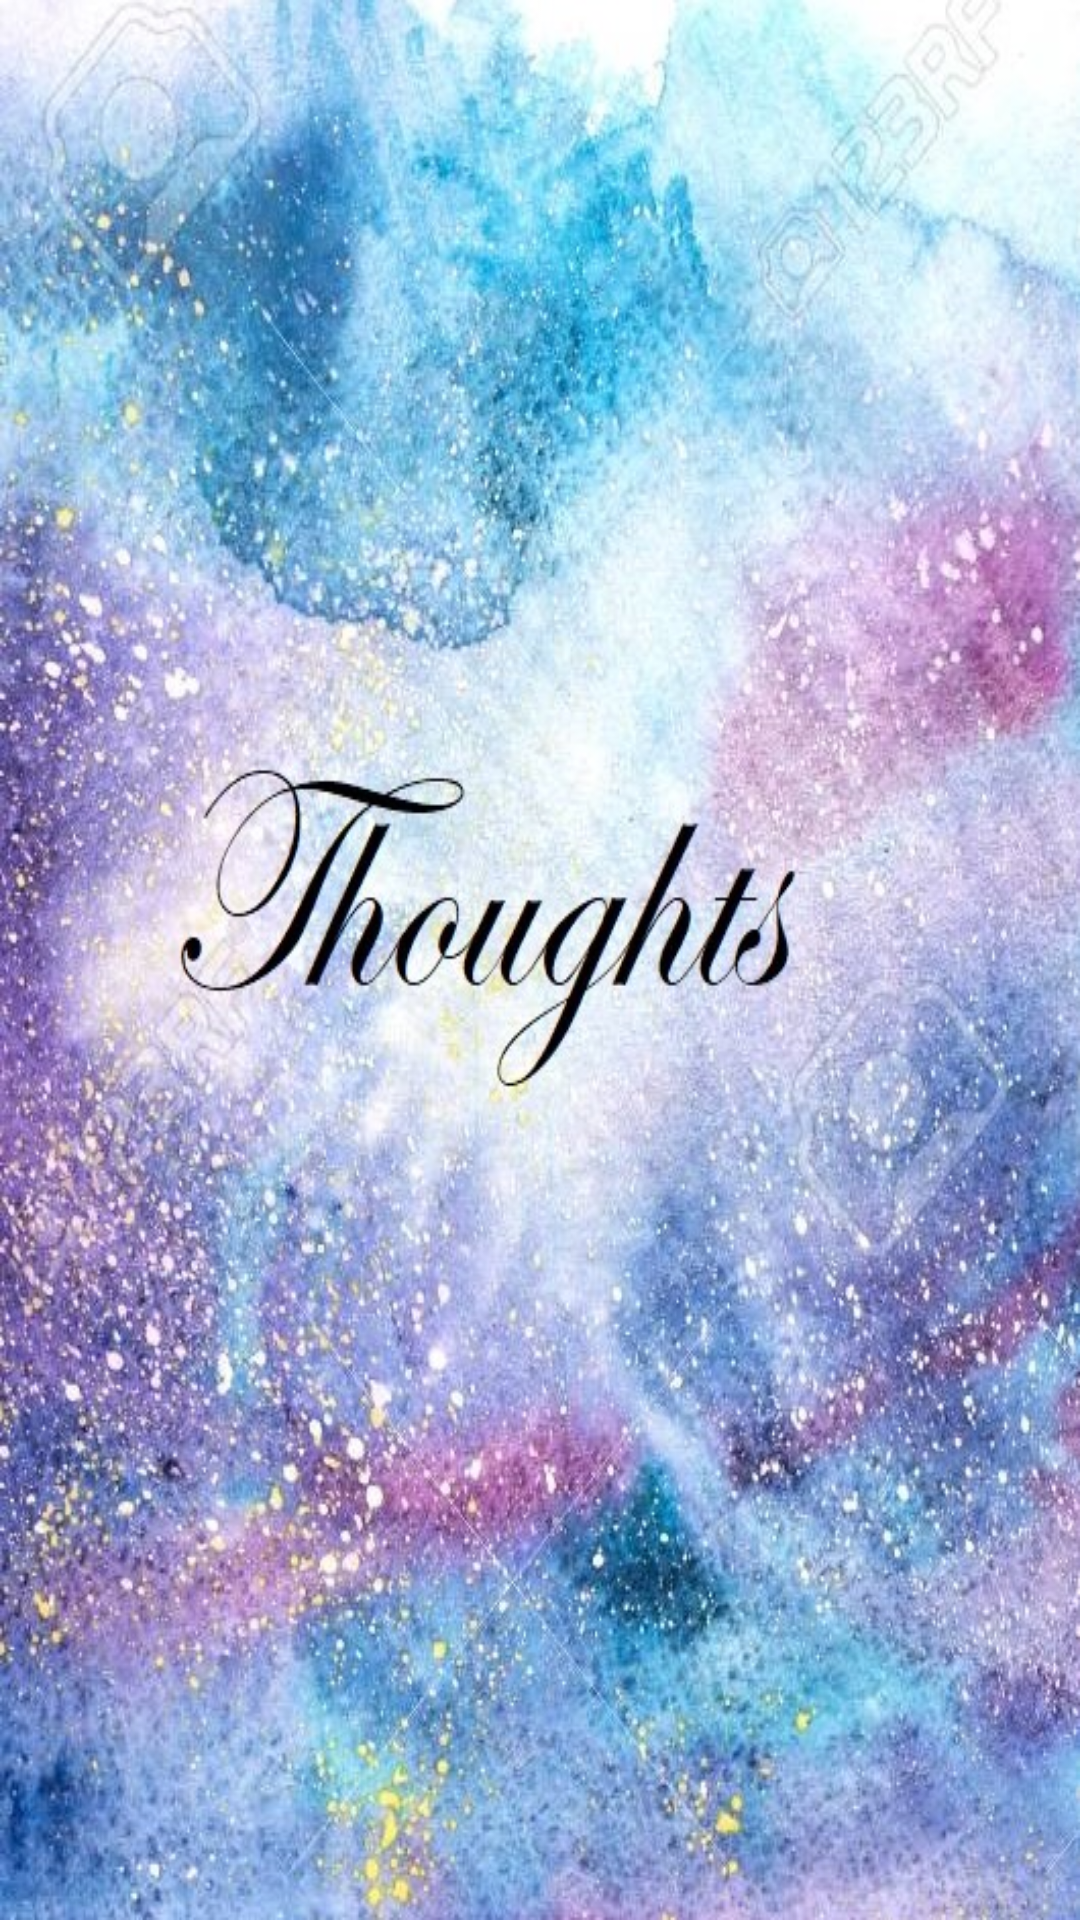

Android layout source for this screen:
<!-- AndroidManifest.xml: application theme Theme.ThoughtsApplication -->
<!-- res/layout/activity_main.xml -->
<?xml version="1.0" encoding="utf-8"?>
<androidx.constraintlayout.widget.ConstraintLayout
    xmlns:android="http://schemas.android.com/apk/res/android"
    xmlns:app="http://schemas.android.com/apk/res-auto"
    xmlns:tools="http://schemas.android.com/tools"
    android:layout_width="match_parent"
    android:layout_height="match_parent"
    tools:context=".MainActivity"
    android:background="@drawable/background"
    >

    <ListView
        android:id="@+id/listView"
        android:layout_width="409dp"
        android:layout_height="601dp"
        android:layout_marginTop="80dp"
        app:layout_constraintBottom_toBottomOf="parent"
        app:layout_constraintEnd_toEndOf="parent"
        app:layout_constraintStart_toStartOf="parent"
        app:layout_constraintTop_toTopOf="parent" />
</androidx.constraintlayout.widget.ConstraintLayout>
<!-- resources referenced by this layout -->
<resources>
  <!-- drawable background: jpg bitmap (drawable, 214425 bytes) -->
  <style name="Theme.ThoughtsApplication" parent="Theme.MaterialComponents.DayNight.DarkActionBar">
          
          <item name="colorPrimary">@color/purple_500</item>
          <item name="colorPrimaryVariant">@color/purple_700</item>
          <item name="colorOnPrimary">@color/white</item>
          
          <item name="colorSecondary">@color/teal_200</item>
          <item name="colorSecondaryVariant">@color/teal_700</item>
          <item name="colorOnSecondary">@color/black</item>
          
          <item name="android:statusBarColor" tools:targetApi="l">?attr/colorPrimaryVariant</item>
          
      </style>
  <!-- not gathered from this repository: default colours our renderer supplied (Android Studio template values) -->
  <color name="purple_500">#FF6200EE</color>
  <color name="purple_700">#FF3700B3</color>
  <color name="teal_200">#FF03DAC5</color>
  <color name="teal_700">#FF018786</color>
  <color name="black">#FF000000</color>
  <color name="white">#FFFFFFFF</color>
</resources>
